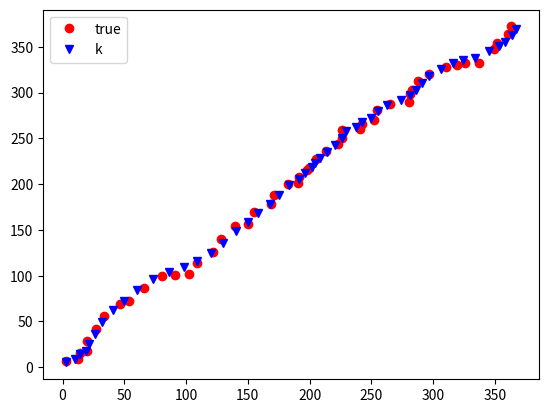

This chart was generated by the following Python code:
import matplotlib.pyplot as plt
import numpy as np

class Kalman_filter():

    def __init__ (self):
        # 초기 설정값
        self.dt = 1
        self.A = np.array([[1, self.dt, 0, 0 ], [0, 1, 0 , 0],[0 ,0 ,1, self.dt],[0, 0, 0, 1]])
        self.H = np.array([[1, 0, 0, 0],[0, 0, 1, 0]])
        self.Q = np.eye(4)
        self.R = 50*np.eye(2)

        # 초기 값
        self.X = np.array([0, 0, 0 ,0])
        self.P = 100 * np.eye(4)

    def filtering(self, value):

        xp= self.A @ self.X
        Pp = self.A @ self.P @ self.A.T + self.Q

        self.K = Pp @ self.H.T @ np.linalg.inv(self.H @ Pp @ self.H.T + self.R)

        self.X = xp + self.K @ (value - self.H @ xp)
        self.P = Pp - self.K @ self.H @ Pp

        print(self.X)

        return self.X[0], self.X[2]

def Ball_pos():

    global X, Y

    X += 15*np.random.rand()
    Y += 15*np.random.rand()

def main():

    global X, Y

    X = 0
    Y = 0

    true_X = []
    true_Y = []

    k_X = []
    k_Y = []

    K = Kalman_filter()

    for i in range(50):
        Ball_pos()
        true_Y.append(Y)
        true_X.append(X)

        tmp_x , tmp_y = K.filtering([X,Y])

        k_X.append(tmp_x)
        k_Y.append(tmp_y)

    plt.plot(true_X, true_Y, 'ro', label = 'true')
    plt.plot(k_X, k_Y, 'bv', label='k')
    plt.legend()
    plt.show()


if __name__ == '__main__':

    main()